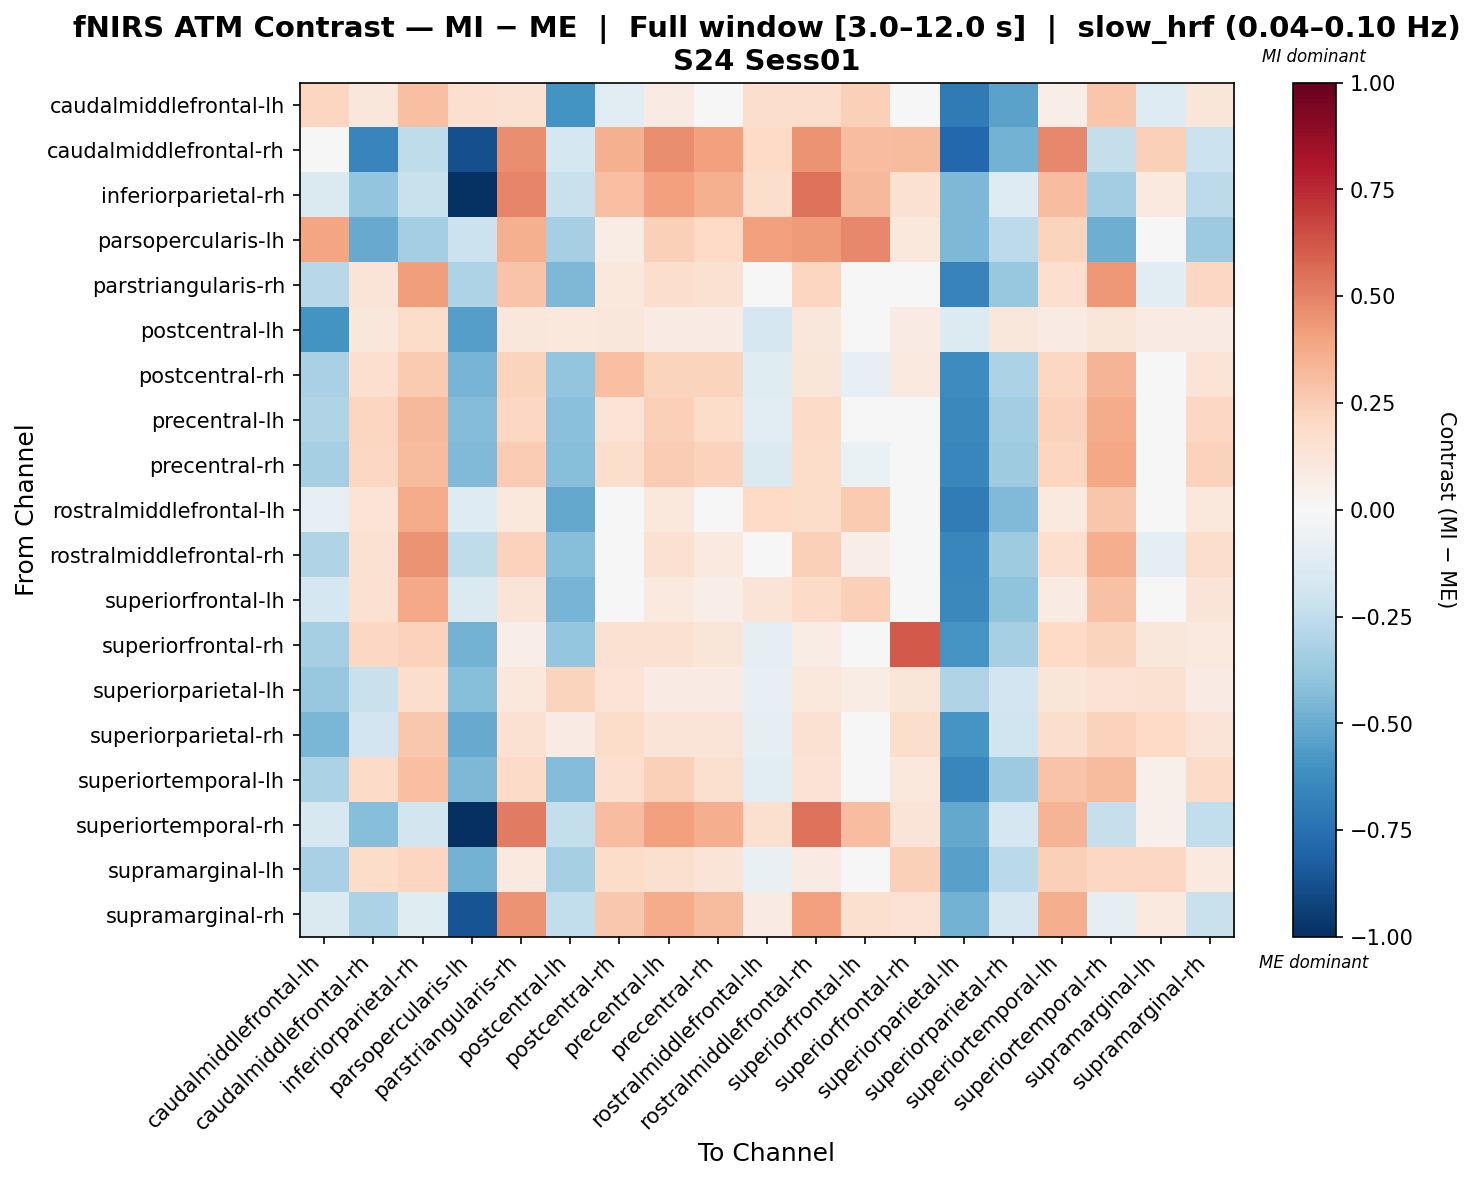

Data behind this chart, as committed beside it:
, caudalmiddlefrontal-lh, caudalmiddlefrontal-rh, inferiorparietal-rh, parsopercularis-lh, parstriangularis-rh, postcentral-lh, postcentral-rh, precentral-lh, precentral-rh, rostralmiddlefrontal-lh, rostralmiddlefrontal-rh, superiorfrontal-lh, superiorfrontal-rh, superiorparietal-lh, superiorparietal-rh, superiortemporal-lh, superiortemporal-rh, supramarginal-lh, supramarginal-rh
caudalmiddlefrontal-lh, 0.2118, 0.113, 0.303, 0.1663, 0.1497, -0.5966, -0.1073, 0.08456, 0.04783, 0.1725, 0.1756, 0.2376, -0.04526, -0.7099, -0.5371, 0.06492, 0.275, -0.127, 0.1213
caudalmiddlefrontal-rh, -0.007989, -0.658, -0.2577, -0.8783, 0.4639, -0.1791, 0.355, 0.4641, 0.4098, 0.1963, 0.4504, 0.3049, 0.3184, -0.7818, -0.47, 0.4813, -0.2345, 0.2367, -0.2133
inferiorparietal-rh, -0.1459, -0.393, -0.22, -0.9857, 0.4902, -0.2241, 0.3026, 0.4092, 0.3552, 0.1766, 0.5441, 0.3275, 0.1496, -0.4531, -0.1292, 0.3115, -0.3491, 0.09698, -0.2632
parsopercularis-lh, 0.3978, -0.5057, -0.3427, -0.2177, 0.3535, -0.3319, 0.0708, 0.2405, 0.2029, 0.4123, 0.4242, 0.4781, 0.1061, -0.4472, -0.2635, 0.2191, -0.486, 0.04937, -0.3599
parstriangularis-rh, -0.2791, 0.1297, 0.4143, -0.309, 0.284, -0.4488, 0.1035, 0.179, 0.1528, -0.03906, 0.2123, -0.005756, -0.03906, -0.6717, -0.3759, 0.1709, 0.4327, -0.1162, 0.2053
postcentral-lh, -0.6002, 0.1154, 0.1839, -0.5526, 0.1154, 0.1069, 0.1154, 0.08581, 0.08581, -0.1714, 0.1154, -0.04281, 0.08581, -0.1371, 0.1154, 0.08581, 0.1213, 0.08581, 0.08581
postcentral-rh, -0.3258, 0.1648, 0.2642, -0.4634, 0.2198, -0.3958, 0.303, 0.2195, 0.2195, -0.123, 0.1191, -0.08555, 0.09806, -0.6286, -0.3148, 0.2086, 0.3408, 0.04306, 0.1366
precentral-lh, -0.2982, 0.2131, 0.3253, -0.432, 0.2105, -0.421, 0.1339, 0.2369, 0.1841, -0.1096, 0.1906, -0.03036, 0.01601, -0.6445, -0.3477, 0.2272, 0.3692, -0.03421, 0.2105
precentral-rh, -0.3311, 0.2038, 0.3158, -0.4384, 0.2535, -0.4264, 0.1775, 0.2535, 0.2272, -0.1439, 0.1808, -0.06515, 0.00749, -0.649, -0.3539, 0.2176, 0.3856, -0.0422, 0.2272
rostralmiddlefrontal-lh, -0.08484, 0.1352, 0.3735, -0.1268, 0.1089, -0.5084, -0.01437, 0.1089, 0.04905, 0.2001, 0.1809, 0.2581, 0.006685, -0.6967, -0.4453, 0.09641, 0.2767, -0.02683, 0.1089
rostralmiddlefrontal-rh, -0.3044, 0.1533, 0.4501, -0.2537, 0.2297, -0.4282, 0.04758, 0.1504, 0.09759, -0.03655, 0.2362, 0.06913, -0.01659, -0.6523, -0.3552, 0.1683, 0.3622, -0.09444, 0.1769
superiorfrontal-lh, -0.1753, 0.1532, 0.382, -0.1431, 0.1257, -0.4624, -0.0195, 0.09697, 0.06819, 0.1251, 0.1945, 0.2395, -0.001925, -0.6462, -0.4048, 0.08441, 0.29, -0.03205, 0.1257
superiorfrontal-rh, -0.3336, 0.2049, 0.2339, -0.4716, 0.0661, -0.3887, 0.1492, 0.1496, 0.1218, -0.1013, 0.07539, -0.018, 0.6128, -0.593, -0.3332, 0.1954, 0.225, 0.1115, 0.09394
superiorparietal-lh, -0.378, -0.2215, 0.1784, -0.4296, 0.1075, 0.2204, 0.1349, 0.08004, 0.08004, -0.07825, 0.1075, 0.07371, 0.1244, -0.3027, -0.1941, 0.1244, 0.1413, 0.1518, 0.08004
superiorparietal-rh, -0.4549, -0.1942, 0.2708, -0.5065, 0.1557, 0.08493, 0.1826, 0.1288, 0.1288, -0.09205, 0.1557, 0.0216, 0.1731, -0.5936, -0.1965, 0.1731, 0.2337, 0.2001, 0.1288
superiortemporal-lh, -0.3134, 0.1912, 0.3019, -0.446, 0.188, -0.4341, 0.1651, 0.2401, 0.162, -0.1025, 0.1416, -0.02276, 0.1017, -0.6537, -0.3615, 0.2841, 0.3173, 0.05284, 0.188
superiortemporal-rh, -0.1563, -0.422, -0.1818, -1.0, 0.5201, -0.241, 0.31, 0.4134, 0.3606, 0.1594, 0.5465, 0.3089, 0.1319, -0.5083, -0.1651, 0.343, -0.2297, 0.05377, -0.2434
supramarginal-lh, -0.3264, 0.1855, 0.2111, -0.4694, 0.09892, -0.3315, 0.1855, 0.1595, 0.13, -0.07513, 0.08198, -0.01627, 0.2361, -0.5458, -0.2684, 0.2361, 0.2041, 0.2033, 0.1006
supramarginal-rh, -0.1418, -0.318, -0.1189, -0.8652, 0.4501, -0.2491, 0.2665, 0.3704, 0.3173, 0.08003, 0.4086, 0.1597, 0.1481, -0.4737, -0.17, 0.3605, -0.09624, 0.09724, -0.2256
